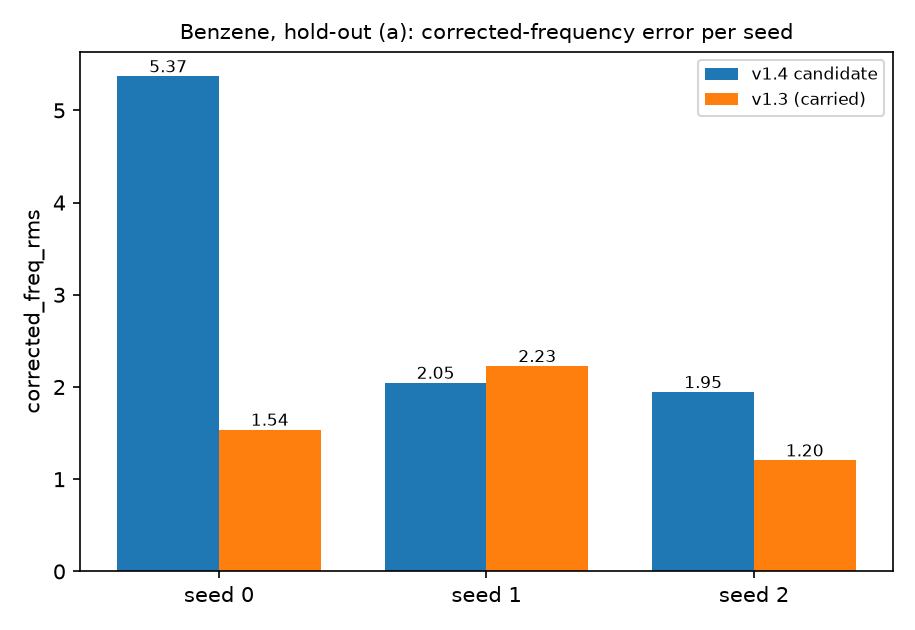

Values plotted in this chart, from the file beside it:
arm, seed, value, record
v1.4 candidate, 0, 5.37, modules/05_support_predictor/out/v14/eva…
v1.4 candidate, 1, 2.046, modules/05_support_predictor/out/v14/eva…
v1.4 candidate, 2, 1.945, modules/05_support_predictor/out/v14/eva…
v1.3 (carried), 0, 1.537, modules/05_support_predictor/out/v14/eva…
v1.3 (carried), 1, 2.228, modules/05_support_predictor/out/v14/eva…
v1.3 (carried), 2, 1.205, modules/05_support_predictor/out/v14/eva…
